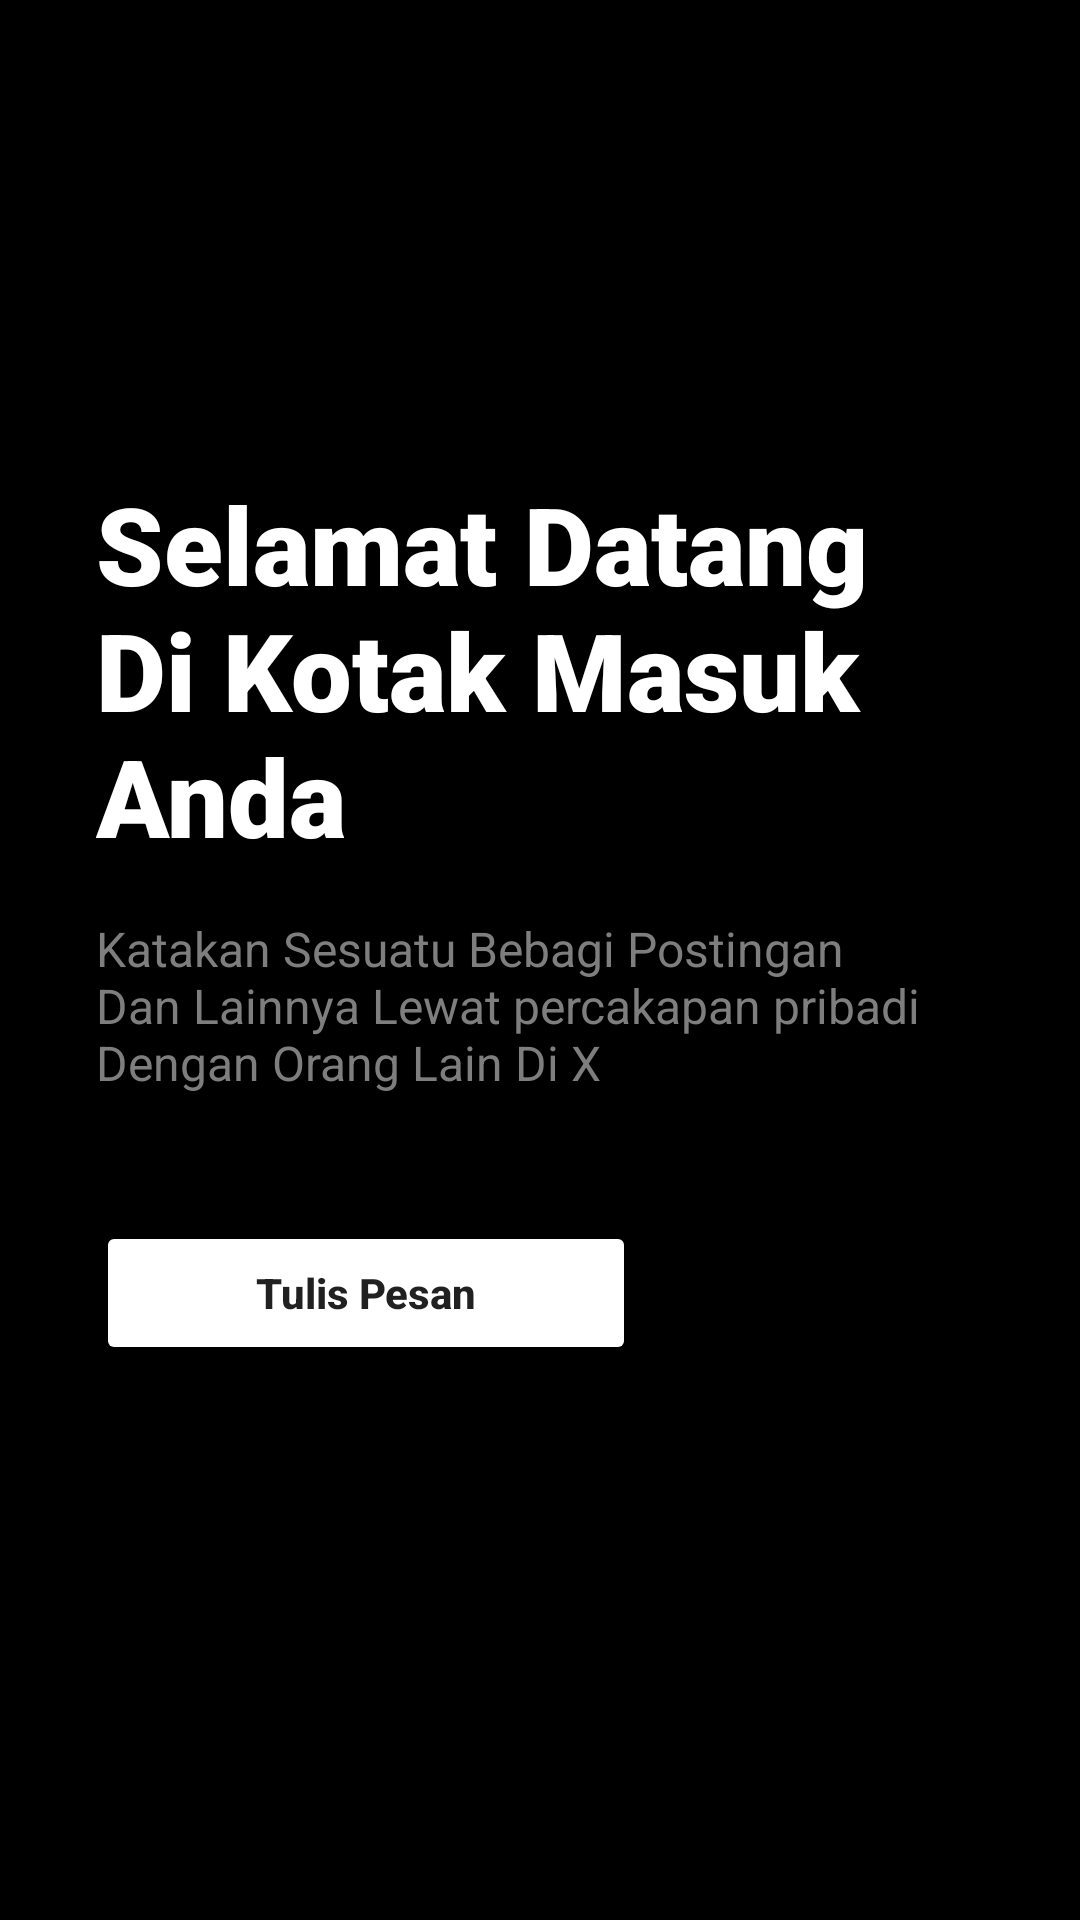

Layout XML and referenced resources for this Android screen:
<!-- AndroidManifest.xml: application theme Theme.MyNavigationDrawer -->
<!-- res/layout/fragment_mail.xml -->
<?xml version="1.0" encoding="utf-8"?>
<LinearLayout xmlns:android="http://schemas.android.com/apk/res/android"
    xmlns:tools="http://schemas.android.com/tools"
    android:layout_width="match_parent"
    android:layout_height="match_parent"
    xmlns:app="http://schemas.android.com/apk/res-auto"
    android:background="@color/black"
    tools:context=".ui.MailFragment.MailFragment">

    <LinearLayout
        android:layout_width="match_parent"
        android:layout_height="wrap_content"
        android:orientation="vertical"
        android:layout_marginTop="65dp"
        android:layout_margin="32dp"
        android:gravity="center">

        <TextView
            android:id="@+id/tv_belumadapapa"
            style="Bold"
            android:layout_marginTop="125dp"
            android:layout_width="match_parent"
            android:layout_height="wrap_content"
            android:fontFamily="sans-serif-black"
            android:text="Selamat Datang Di Kotak Masuk Anda"
            android:textColor="@color/white"
            android:textSize="36dp"
            android:textStyle="bold"
            android:typeface="normal" />

        <TextView
            android:id="@+id/tv_isi"
            android:layout_width="match_parent"
            android:layout_height="wrap_content"
            android:text="@string/mail"
            android:textColor="@color/gray"
            android:textSize="16sp"
            android:layout_marginTop="16dp" />

        <Button
            android:id="@+id/btn_langganan"
            android:layout_width="180dp"
            android:layout_height="wrap_content"
            android:layout_marginTop="42dp"
            android:backgroundTint="@color/white"
            android:text="Tulis Pesan"
            android:layout_gravity="left"

            android:textAllCaps="false"
            android:textStyle="bold"
            app:cornerRadius="20dp" />

    </LinearLayout>

    <TextView
        android:layout_width="match_parent"
        android:layout_height="wrap_content"
        android:layout_gravity="center"
        android:text="Maintance"
        android:textAlignment="center"
        android:textColor="#FFFFFF"
        android:textSize="20sp"></TextView>


</LinearLayout>
<!-- resources referenced by this layout -->
<resources>
  <color name="black">#FF000000</color>
  <color name="gray">#7E7E7E</color>
  <color name="white">#FFFFFFFF</color>
  <string name="mail">Katakan Sesuatu Bebagi Postingan Dan Lainnya Lewat percakapan pribadi Dengan Orang Lain Di X</string>
  <style name="Theme.MyNavigationDrawer" parent="Theme.MaterialComponents.DayNight.DarkActionBar">
          
          <item name="colorPrimary">@color/purple_500</item>
          <item name="colorPrimaryVariant">@color/purple_700</item>
          <item name="colorOnPrimary">@color/black</item>
          
          <item name="colorSecondary">@color/teal_200</item>
          <item name="colorSecondaryVariant">@color/teal_700</item>
          <item name="colorOnSecondary">@color/black</item>
          
          <item name="android:statusBarColor">?attr/colorPrimaryVariant</item>
          
      </style>
  <color name="purple_500">#FF6200EE</color>
  <color name="purple_700">#FF3700B3</color>
  <color name="teal_200">#FF03DAC5</color>
  <color name="teal_700">#FF018786</color>
</resources>
